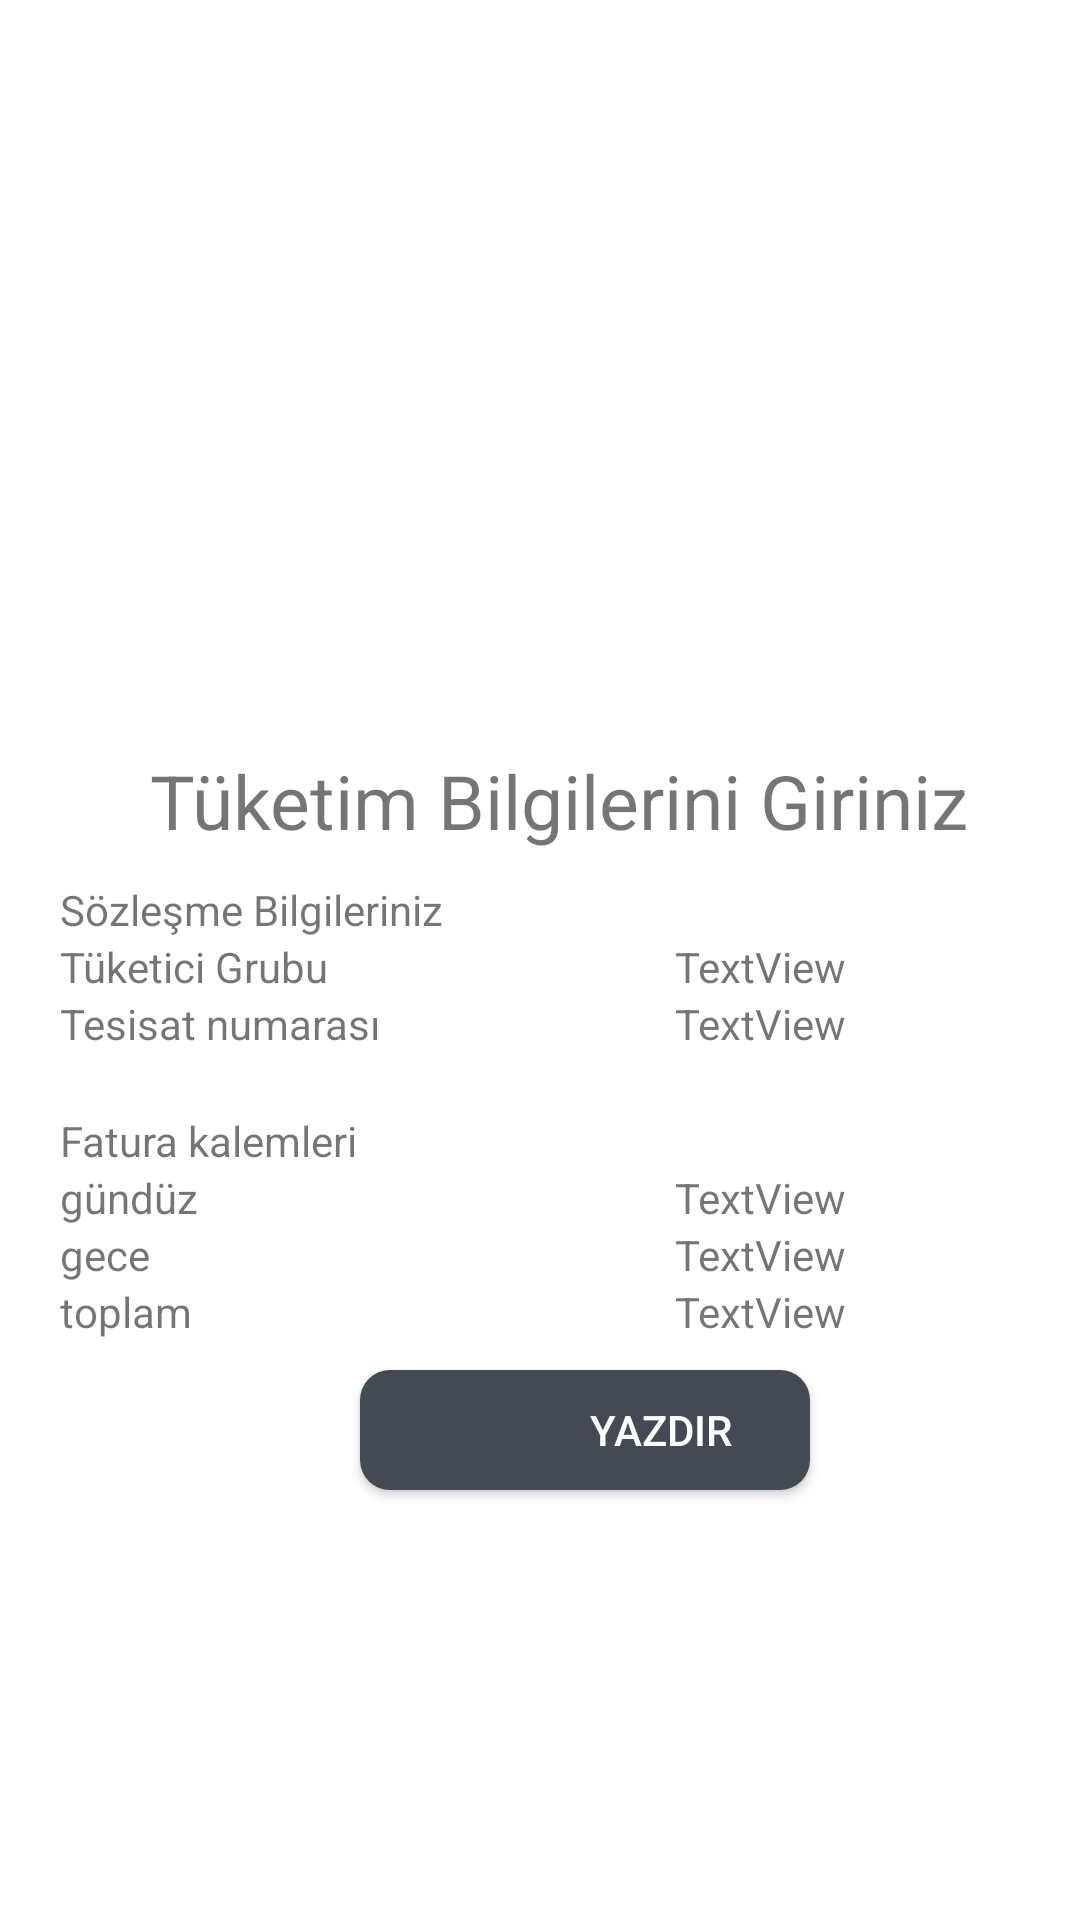

This screen was rendered from an Android layout file. Write that file and the resources it references.
<!-- AndroidManifest.xml: application theme Theme.Yusufbaransalman601 -->
<!-- res/layout/activity_main3.xml -->
<?xml version="1.0" encoding="utf-8"?>
<LinearLayout xmlns:android="http://schemas.android.com/apk/res/android"
    xmlns:app="http://schemas.android.com/apk/res-auto"
    xmlns:tools="http://schemas.android.com/tools"
    android:layout_width="match_parent"
    android:layout_height="match_parent"
    tools:context=".MainActivity3"
    android:orientation="vertical">

    <ImageView
        android:id="@+id/imageView4"
        android:layout_width="match_parent"
        android:layout_height="240dp"
        app:srcCompat="@drawable/ceyran" />

    <TextView
        android:id="@+id/textView9"
        android:layout_width="match_parent"
        android:layout_height="wrap_content"
        android:layout_marginLeft="50dp"
        android:layout_marginTop="10dp"
        android:text="@string/metin3"
        android:textSize="25sp" />

    <TextView
        android:id="@+id/textView27"
        android:layout_width="match_parent"
        android:layout_height="wrap_content"
        android:layout_marginLeft="20dp"
        android:layout_marginTop="10dp"
        android:layout_marginRight="20dp"
        android:text="Sözleşme Bilgileriniz"
        android:background="@drawable/liner"/>

    <LinearLayout
        android:layout_width="match_parent"
        android:layout_height="wrap_content"
        android:layout_marginLeft="20dp"
        android:layout_marginRight="20dp"
        android:orientation="horizontal"
        android:background="@drawable/liner">

        <LinearLayout
            android:layout_width="205dp"
            android:layout_height="wrap_content"
            android:orientation="vertical"
            android:background="@drawable/liner">

            <TextView
                android:id="@+id/textView17"
                android:layout_width="match_parent"
                android:layout_height="wrap_content"
                android:text="Tüketici Grubu"
                android:background="@drawable/liner"/>

            <TextView
                android:id="@+id/textView18"
                android:layout_width="match_parent"
                android:layout_height="wrap_content"
                android:text="Tesisat numarası"
                android:background="@drawable/liner"/>
        </LinearLayout>

        <LinearLayout
            android:layout_width="205dp"
            android:layout_height="wrap_content"
            android:orientation="vertical"
            android:background="@drawable/liner">

            <TextView
                android:id="@+id/textView15"
                android:layout_width="match_parent"
                android:layout_height="wrap_content"
                android:text="TextView"

                android:background="@drawable/liner"/>

            <TextView
                android:id="@+id/textView16"
                android:layout_width="match_parent"
                android:layout_height="wrap_content"
                android:text="TextView"
                android:background="@drawable/liner"/>
        </LinearLayout>
    </LinearLayout>

    <LinearLayout
        android:layout_width="match_parent"
        android:layout_height="match_parent"
        android:orientation="vertical"
        android:layout_marginTop="20dp"
        >

        <TextView
            android:id="@+id/textView28"
            android:layout_width="match_parent"
            android:layout_height="wrap_content"
            android:layout_marginLeft="20dp"
            android:layout_marginRight="20dp"
            android:text="Fatura kalemleri" />

        <LinearLayout
            android:layout_width="match_parent"
            android:layout_height="wrap_content"
            android:layout_marginLeft="20dp"
            android:layout_marginRight="20dp"
            android:orientation="horizontal"
            android:background="@drawable/liner">

            <LinearLayout
                android:layout_width="205dp"
                android:layout_height="wrap_content"
                android:orientation="vertical"
                android:background="@drawable/liner">

                <TextView
                    android:id="@+id/textView21"
                    android:layout_width="match_parent"
                    android:layout_height="wrap_content"
                    android:text="gündüz"
                    android:background="@drawable/liner"/>

                <TextView
                    android:id="@+id/textView24"
                    android:layout_width="match_parent"
                    android:layout_height="wrap_content"
                    android:text="gece"
                    android:background="@drawable/liner"/>

                <TextView
                    android:id="@+id/textView20"
                    android:layout_width="match_parent"
                    android:layout_height="wrap_content"
                    android:text="toplam"
                    android:background="@drawable/liner"/>
            </LinearLayout>

            <LinearLayout
                android:layout_width="match_parent"
                android:layout_height="wrap_content"
                android:orientation="vertical"
                android:background="@drawable/liner">

                <TextView
                    android:id="@+id/textView26"
                    android:layout_width="match_parent"
                    android:layout_height="wrap_content"
                    android:text="TextView"
                    android:background="@drawable/liner"/>

                <TextView
                    android:id="@+id/textView25"
                    android:layout_width="match_parent"
                    android:layout_height="wrap_content"
                    android:text="TextView"
                    android:background="@drawable/liner"/>

                <TextView
                    android:id="@+id/textView23"
                    android:layout_width="match_parent"
                    android:layout_height="wrap_content"
                    android:text="TextView"
                    android:background="@drawable/liner"/>
            </LinearLayout>
        </LinearLayout>

        <Button
            android:id="@+id/button5"
            android:layout_width="150dp"
            android:layout_height="40dp"
            android:layout_marginLeft="120dp"
            android:layout_marginTop="10dp"
            android:background="@drawable/button"
            android:text="Yazdır"
            android:paddingLeft="50dp"
            android:textColor="@color/white"/>
    </LinearLayout>

</LinearLayout>
<!-- resources referenced by this layout -->
<resources>
  <color name="white">#FFFFFFFF</color>
  <!-- drawable button (drawable) -->
  <?xml version="1.0" encoding="utf-8"?>
  <shape xmlns:android="http://schemas.android.com/apk/res/android">
  <solid android:color="@color/purple_500"></solid>
      <corners android:bottomRightRadius="10dp"
      android:bottomLeftRadius="10dp"
      android:topRightRadius="10dp"
      android:topLeftRadius="10dp"></corners>
  </shape>
  <string name="metin3">Tüketim Bilgilerini Giriniz</string>
  <style name="Theme.Yusufbaransalman601" parent="Theme.MaterialComponents.DayNight.DarkActionBar">
          
          <item name="colorPrimary">@color/purple_500</item>
          <item name="colorPrimaryVariant">@color/purple_700</item>
          <item name="colorOnPrimary">@color/white</item>
          
          <item name="colorSecondary">@color/teal_200</item>
          <item name="colorSecondaryVariant">@color/teal_700</item>
          <item name="colorOnSecondary">@color/black</item>
          
          <item name="android:statusBarColor">?attr/colorPrimaryVariant</item>
          
      </style>
  <color name="purple_500">#434A54</color>
  <color name="purple_700">#FF3700B3</color>
  <color name="teal_200">#FF03DAC5</color>
  <color name="teal_700">#FF018786</color>
  <color name="black">#FF000000</color>
</resources>
